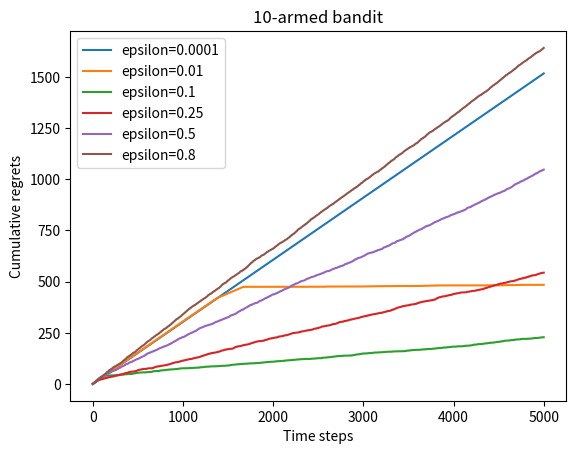

Source code (Python):
# 导入需要使用的库,其中numpy是支持数组和矩阵运算的科学计算库,而matplotlib是绘图库
import numpy as np
import matplotlib.pyplot as plt

def plot_results(solvers, solver_names):
    """生成累积懊悔随时间变化的图像。输入solvers是一个列表,列表中的每个元素是一种特定的策略。
    而solver_names也是一个列表,存储每个策略的名称"""
    for idx, solver in enumerate(solvers):
        time_list = range(len(solver.regrets))
        plt.plot(time_list, solver.regrets, label=solver_names[idx])
    plt.xlabel('Time steps')
    plt.ylabel('Cumulative regrets')
    plt.title('%d-armed bandit' % solvers[0].bandit.K)
    plt.legend()
    plt.show()

class BernoulliBandit:
    """ 伯努利多臂老虎机,输入K表示拉杆个数 """
    def __init__(self, K):
        self.probs = np.random.uniform(size=K)  # 随机生成K个0～1的数,作为拉动每根拉杆的获奖
        # 概率
        self.best_idx = np.argmax(self.probs)  # 获奖概率最大的拉杆
        self.best_prob = self.probs[self.best_idx]  # 最大的获奖概率
        self.K = K

    def step(self, k):
        # 当玩家选择了k号拉杆后,根据拉动该老虎机的k号拉杆获得奖励的概率返回1（获奖）或0（未
        # 获奖）
        if np.random.rand() < self.probs[k]:
            return 1
        else:
            return 0

class Solver:
    """ 多臂老虎机算法基本框架 """
    def __init__(self, bandit):
        self.bandit = bandit
        self.counts = np.zeros(self.bandit.K)  # 每根拉杆的尝试次数
        self.regret = 0.  # 当前步的累积懊悔
        self.actions = []  # 维护一个列表,记录每一步的动作
        self.regrets = []  # 维护一个列表,记录每一步的累积懊悔

    def update_regret(self, k):
        # 计算累积懊悔并保存,k为本次动作选择的拉杆的编号
        self.regret += self.bandit.best_prob - self.bandit.probs[k]
        self.regrets.append(self.regret)

    def run_one_step(self):
        # 返回当前动作选择哪一根拉杆,由每个具体的策略实现
        raise NotImplementedError

    def run(self, num_steps):
        # 运行一定次数,num_steps为总运行次数
        for _ in range(num_steps):
            k = self.run_one_step()
            self.counts[k] += 1
            self.actions.append(k)
            self.update_regret(k)

class EpsilonGreedy(Solver):
    """采用了ε-贪婪算法"""
    def __init__(self, bandit, epsilon = 0.01, init_prob = 1.0):
        super(EpsilonGreedy, self).__init__(bandit)
        self.epsilon = epsilon
        self.init_prob = init_prob
        self.estimated_prob = np.array([init_prob] * self.bandit.K)

    def run_one_step(self):
        if np.random.random() < self.epsilon:
            k = np.random.randint(0, self.bandit.K)
        else:
            k = np.argmax(self.estimated_prob)
        reward = self.bandit.step(k)
        self.estimated_prob[k] += 1. / (self.counts[k] + 1) * (reward - self.estimated_prob[k])
        return k

np.random.seed(1)  # 设定随机种子,使实验具有可重复性
K = 10
bandit_10_arm = BernoulliBandit(K)
print("随机生成了一个%d臂伯努利老虎机" % K)
print("获奖概率最大的拉杆为%d号,其获奖概率为%.4f" %
      (bandit_10_arm.best_idx, bandit_10_arm.best_prob))

num_steps = 5000
epsilons = [1e-4, 0.01, 0.1, 0.25, 0.5, 0.8]
epsilon_greedy_solvers = [EpsilonGreedy(bandit_10_arm, epsilon=epsilon,init_prob=0.0) for epsilon in epsilons]
for solver in epsilon_greedy_solvers:
    solver.run(num_steps)
# print('epsilon-贪婪算法的累积懊悔为：', epsilon_greedy_solver.regret)
plot_results(epsilon_greedy_solvers, ["epsilon="+str(epsilon) for epsilon in epsilons])

